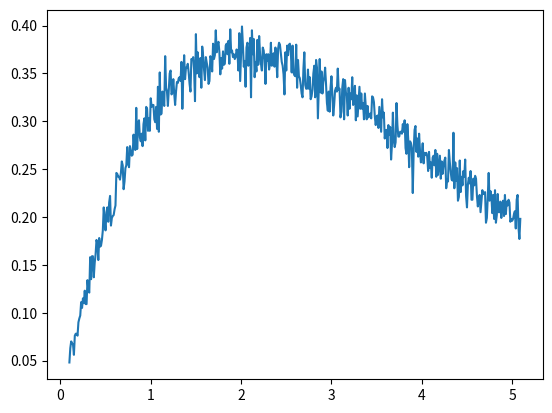

Here is the Python script that generated this plot:
import numpy as np
import matplotlib.pyplot as plt
def generate_graph(lambda_,nbr_users,nbr_slots):
    degree=list(np.random.choice(len(lambda_),nbr_users,lambda_))
    degree=[0]+degree
    G_users=[[] for _ in range(nbr_users+1)]
    G_slots=[[] for _ in range(nbr_slots+1)]
    for u in range(1,nbr_users+1):
        l=list(np.random.choice(nbr_slots, degree[u], replace=False))
        G_users[u]=[slot+1 for slot in l]
        for d in G_users[u]:
            G_slots[d].append(u)
    return (G_users,G_slots)
def calc_G_T(Graph):
    G_users=Graph[0]
    G_slots=Graph[1]
    nbr_users=len(G_users)-1
    nbr_slots=len(G_slots)-1
    s=0
    while True:
        known=-1
        for i in range(1,nbr_slots+1):
            if len(G_slots[i])==1:
                # check if any slot have degree 1
                known=G_slots[i][0]

        if known !=-1 :
            # free all edges from known
            s+=1
            for u in G_users[known]:
                G_slots[u].remove(known)
            G_users[known]=[]
        else:
            break
    return (nbr_users/nbr_slots,s/nbr_slots)
G_=[]
T_=[]
lambda_=[0,1]
iter=500
nbr_users=10
nbr_slots=100
for i in range(iter):
    ans=[0,0]
    for j in range(10):
        data=calc_G_T(generate_graph([0,1],nbr_users,nbr_slots))
        ans[0]+=data[0]
        ans[1]+=data[1]
    ans[0]/=10
    ans[1]/=10
    G_.append(ans[0])
    T_.append(ans[1])
    nbr_users+=1
    #print(data)

plt.plot(G_,T_)
plt.show()
